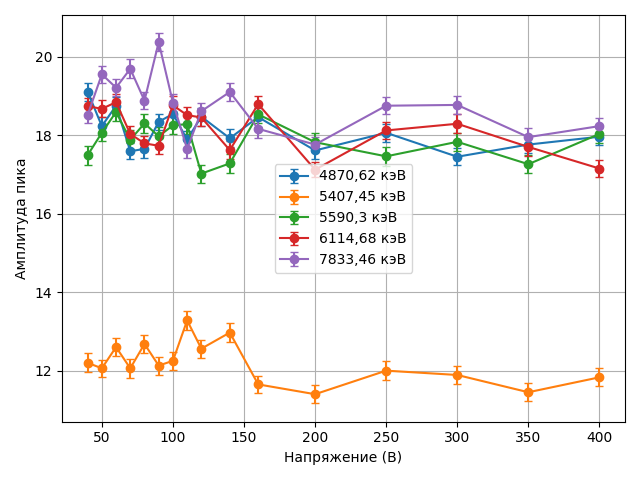

Source data for this figure (header and first rows):
Пик, Напряжение (В), Амплитуда, ΔАмплитуда
4870,62 кэВ, 40, 19.11, 0.23
4870,62 кэВ, 50, 18.23, 0.22
4870,62 кэВ, 60, 18.75, 0.23
4870,62 кэВ, 70, 17.59, 0.21
4870,62 кэВ, 80, 17.65, 0.22
4870,62 кэВ, 90, 18.34, 0.21
4870,62 кэВ, 100, 18.54, 0.22
4870,62 кэВ, 110, 17.89, 0.22
4870,62 кэВ, 120, 18.47, 0.23
4870,62 кэВ, 140, 17.92, 0.23
4870,62 кэВ, 160, 18.46, 0.24
4870,62 кэВ, 200, 17.61, 0.22
4870,62 кэВ, 250, 18.06, 0.23
4870,62 кэВ, 300, 17.45, 0.22
4870,62 кэВ, 350, 17.76, 0.22
4870,62 кэВ, 400, 17.96, 0.21
5407,45 кэВ, 40, 12.2, 0.24
5407,45 кэВ, 50, 12.06, 0.22
5407,45 кэВ, 60, 12.6, 0.23
5407,45 кэВ, 70, 12.06, 0.24
5407,45 кэВ, 80, 12.68, 0.24
5407,45 кэВ, 90, 12.13, 0.23
5407,45 кэВ, 100, 12.25, 0.23
5407,45 кэВ, 110, 13.28, 0.24
5407,45 кэВ, 120, 12.56, 0.23
5407,45 кэВ, 140, 12.97, 0.24
5407,45 кэВ, 160, 11.65, 0.22
5407,45 кэВ, 200, 11.4, 0.23
5407,45 кэВ, 250, 12.0, 0.24
5407,45 кэВ, 300, 11.89, 0.23
5407,45 кэВ, 350, 11.45, 0.23
5407,45 кэВ, 400, 11.83, 0.23
5590,3 кэВ, 40, 17.49, 0.24
5590,3 кэВ, 50, 18.06, 0.22
5590,3 кэВ, 60, 18.59, 0.23
5590,3 кэВ, 70, 17.88, 0.24
5590,3 кэВ, 80, 18.3, 0.24
5590,3 кэВ, 90, 17.97, 0.23
5590,3 кэВ, 100, 18.25, 0.23
5590,3 кэВ, 110, 18.28, 0.24
5590,3 кэВ, 120, 17.02, 0.23
5590,3 кэВ, 140, 17.28, 0.24
5590,3 кэВ, 160, 18.53, 0.22
5590,3 кэВ, 200, 17.82, 0.23
5590,3 кэВ, 250, 17.46, 0.24
5590,3 кэВ, 300, 17.83, 0.23
5590,3 кэВ, 350, 17.26, 0.23
5590,3 кэВ, 400, 18.03, 0.23
6114,68 кэВ, 40, 18.74, 0.21
6114,68 кэВ, 50, 18.67, 0.22
6114,68 кэВ, 60, 18.84, 0.21
6114,68 кэВ, 70, 18.03, 0.21
6114,68 кэВ, 80, 17.79, 0.2
6114,68 кэВ, 90, 17.73, 0.2
6114,68 кэВ, 100, 18.76, 0.23
6114,68 кэВ, 110, 18.51, 0.21
6114,68 кэВ, 120, 18.45, 0.22
6114,68 кэВ, 140, 17.62, 0.23
6114,68 кэВ, 160, 18.79, 0.21
6114,68 кэВ, 200, 17.12, 0.19
... 20 more rows
